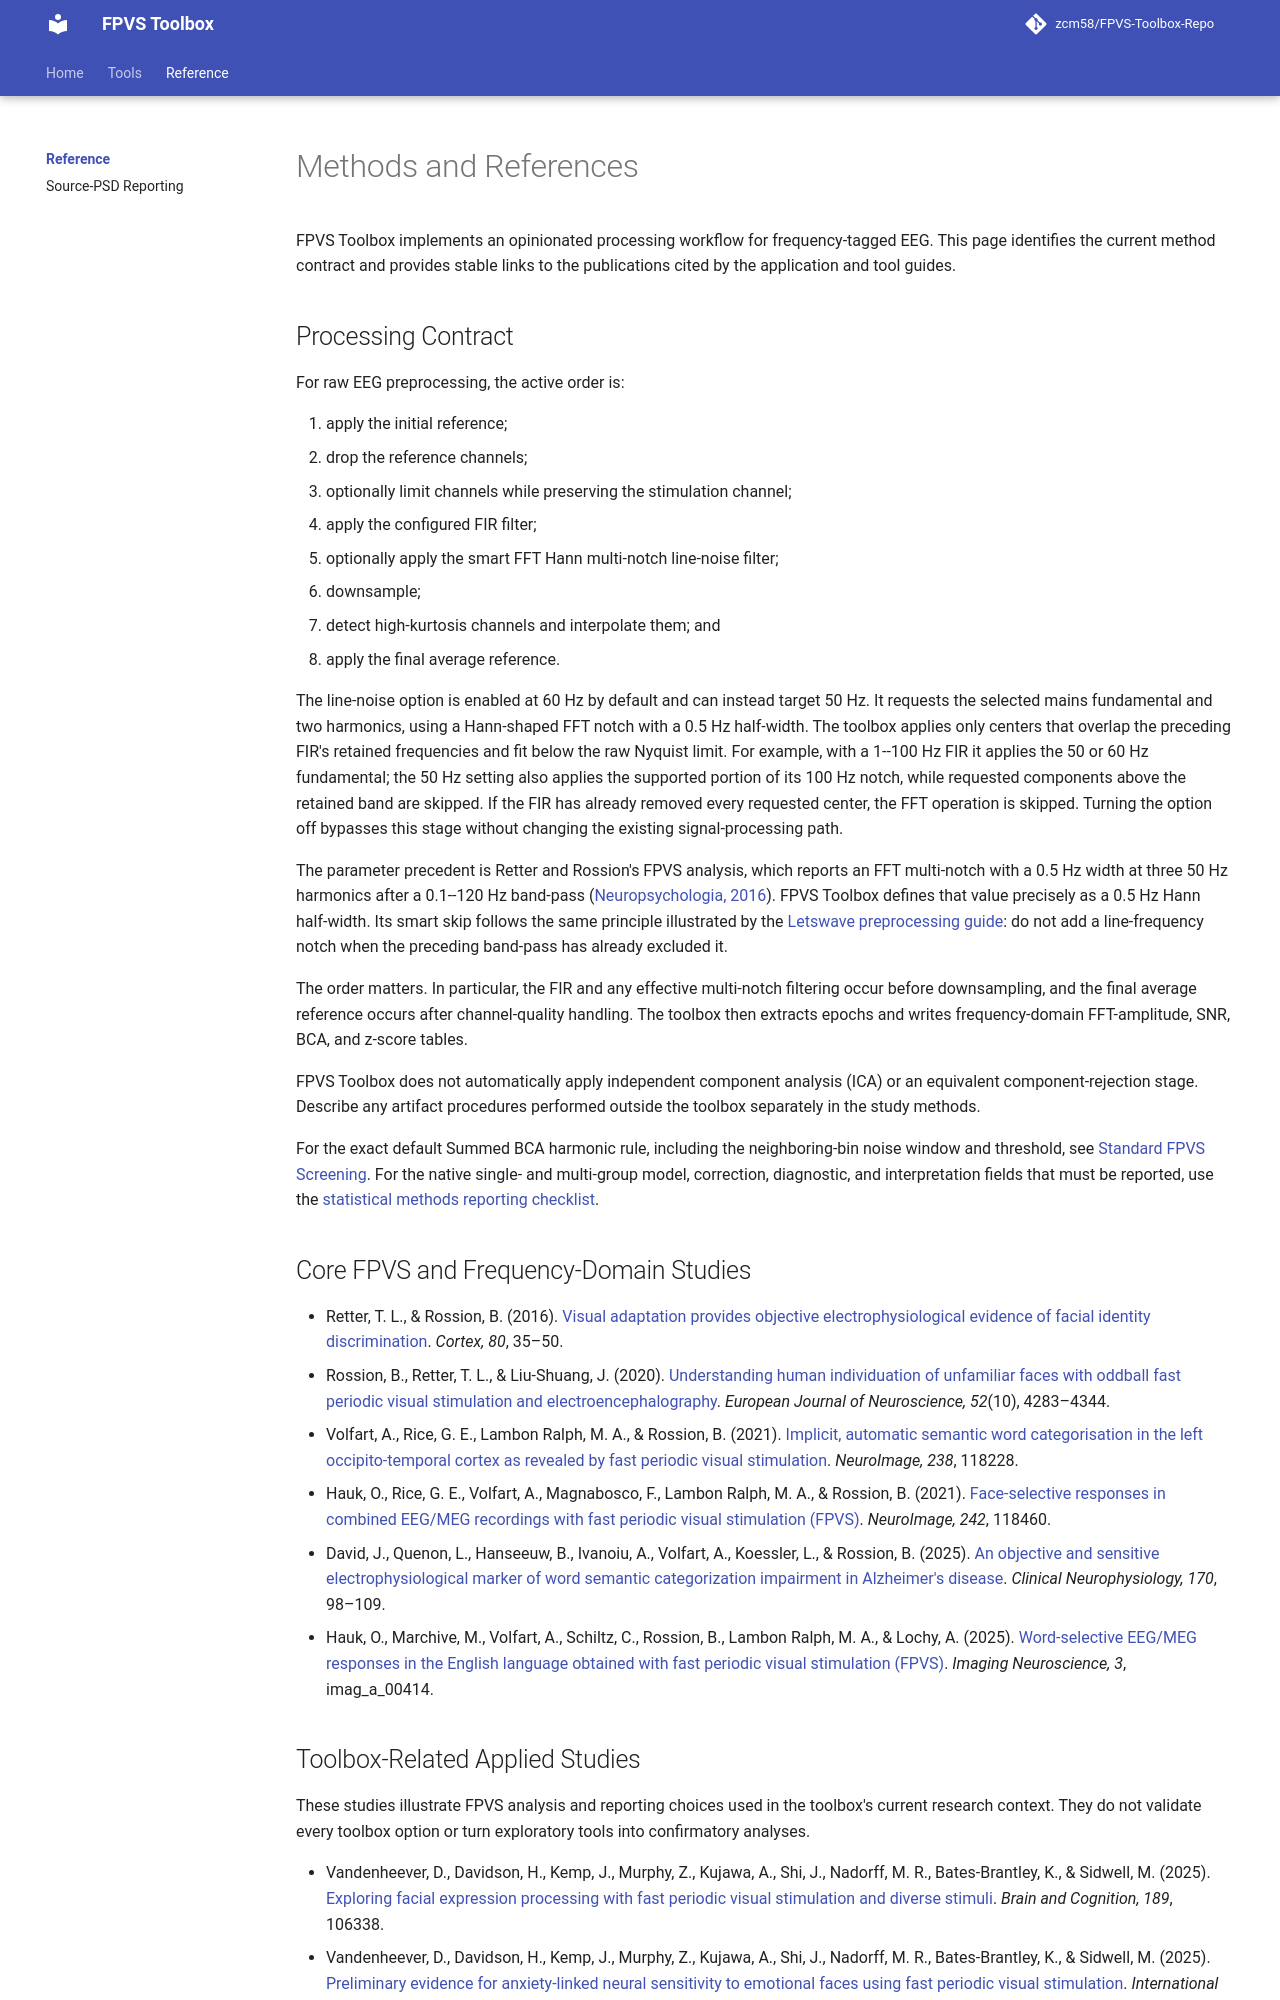

repository: zcm58/FPVS-Toolbox · page: reference/index.html · generator: mkdocs

# Methods and References

FPVS Toolbox implements an opinionated processing workflow for frequency-tagged
EEG. This page identifies the current method contract and provides stable links
to the publications cited by the application and tool guides.

## Processing Contract

For raw EEG preprocessing, the active order is:

1. apply the initial reference;
2. drop the reference channels;
3. optionally limit channels while preserving the stimulation channel;
4. apply the configured FIR filter;
5. optionally apply the smart FFT Hann multi-notch line-noise filter;
6. downsample;
7. detect high-kurtosis channels and interpolate them; and
8. apply the final average reference.

The line-noise option is enabled at 60 Hz by default and can instead target
50 Hz. It requests the selected mains fundamental and two harmonics, using a
Hann-shaped FFT notch with a 0.5 Hz half-width. The toolbox applies only centers
that overlap the preceding FIR's retained frequencies and fit below the raw
Nyquist limit. For example, with a 1--100 Hz FIR it applies the 50 or 60 Hz
fundamental; the 50 Hz setting also applies the supported portion of its 100 Hz
notch, while requested components above the retained band are skipped. If the
FIR has already removed every requested center, the FFT operation is skipped.
Turning the option off bypasses this stage without changing the existing
signal-processing path.

The parameter precedent is Retter and Rossion's FPVS analysis, which reports
an FFT multi-notch with a 0.5 Hz width at three 50 Hz harmonics after a
0.1--120 Hz band-pass
([Neuropsychologia, 2016](https://doi.org/10.1016/j.neuropsychologia.2016.07.028)).
FPVS Toolbox defines that value precisely as a 0.5 Hz Hann half-width. Its smart
skip follows the same principle illustrated by the
[Letswave preprocessing guide](https://letswave.cn/tu_ch1_2): do not add a
line-frequency notch when the preceding band-pass has already excluded it.

The order matters. In particular, the FIR and any effective multi-notch
filtering occur before downsampling, and the final average reference occurs
after channel-quality handling. The toolbox then extracts epochs and writes
frequency-domain FFT-amplitude, SNR, BCA, and z-score tables.

FPVS Toolbox does not automatically apply independent component analysis (ICA)
or an equivalent component-rejection stage. Describe any artifact procedures
performed outside the toolbox separately in the study methods.

For the exact default Summed BCA harmonic rule, including the neighboring-bin
noise window and threshold, see [Standard FPVS Screening](../tools/statistics.md).
For the native single- and multi-group model, correction, diagnostic, and
interpretation fields that must be reported, use the
[statistical methods reporting checklist](methods-reporting-checklist.md#standard-fpvs-screening).

## Core FPVS and Frequency-Domain Studies

- Retter, T. L., & Rossion, B. (2016). [Visual adaptation provides objective electrophysiological evidence of facial identity discrimination](https://doi.org/10.1016/j.cortex.2015.11.025). *Cortex, 80*, 35–50.
- Rossion, B., Retter, T. L., & Liu-Shuang, J. (2020). [Understanding human individuation of unfamiliar faces with oddball fast periodic visual stimulation and electroencephalography](https://doi.org/10.1111/ejn.14865). *European Journal of Neuroscience, 52*(10), 4283–4344.
- Volfart, A., Rice, G. E., Lambon Ralph, M. A., & Rossion, B. (2021). [Implicit, automatic semantic word categorisation in the left occipito-temporal cortex as revealed by fast periodic visual stimulation](https://doi.org/10.1016/j.neuroimage.2021.118228). *NeuroImage, 238*, 118228.
- Hauk, O., Rice, G. E., Volfart, A., Magnabosco, F., Lambon Ralph, M. A., & Rossion, B. (2021). [Face-selective responses in combined EEG/MEG recordings with fast periodic visual stimulation (FPVS)](https://doi.org/10.1016/j.neuroimage.2021.118460). *NeuroImage, 242*, 118460.
- David, J., Quenon, L., Hanseeuw, B., Ivanoiu, A., Volfart, A., Koessler, L., & Rossion, B. (2025). [An objective and sensitive electrophysiological marker of word semantic categorization impairment in Alzheimer's disease](https://doi.org/10.1016/j.clinph.2024.12.018). *Clinical Neurophysiology, 170*, 98–109.
- Hauk, O., Marchive, M., Volfart, A., Schiltz, C., Rossion, B., Lambon Ralph, M. A., & Lochy, A. (2025). [Word-selective EEG/MEG responses in the English language obtained with fast periodic visual stimulation (FPVS)](https://doi.org/10.1162/imag_a_00414). *Imaging Neuroscience, 3*, imag_a_00414.
